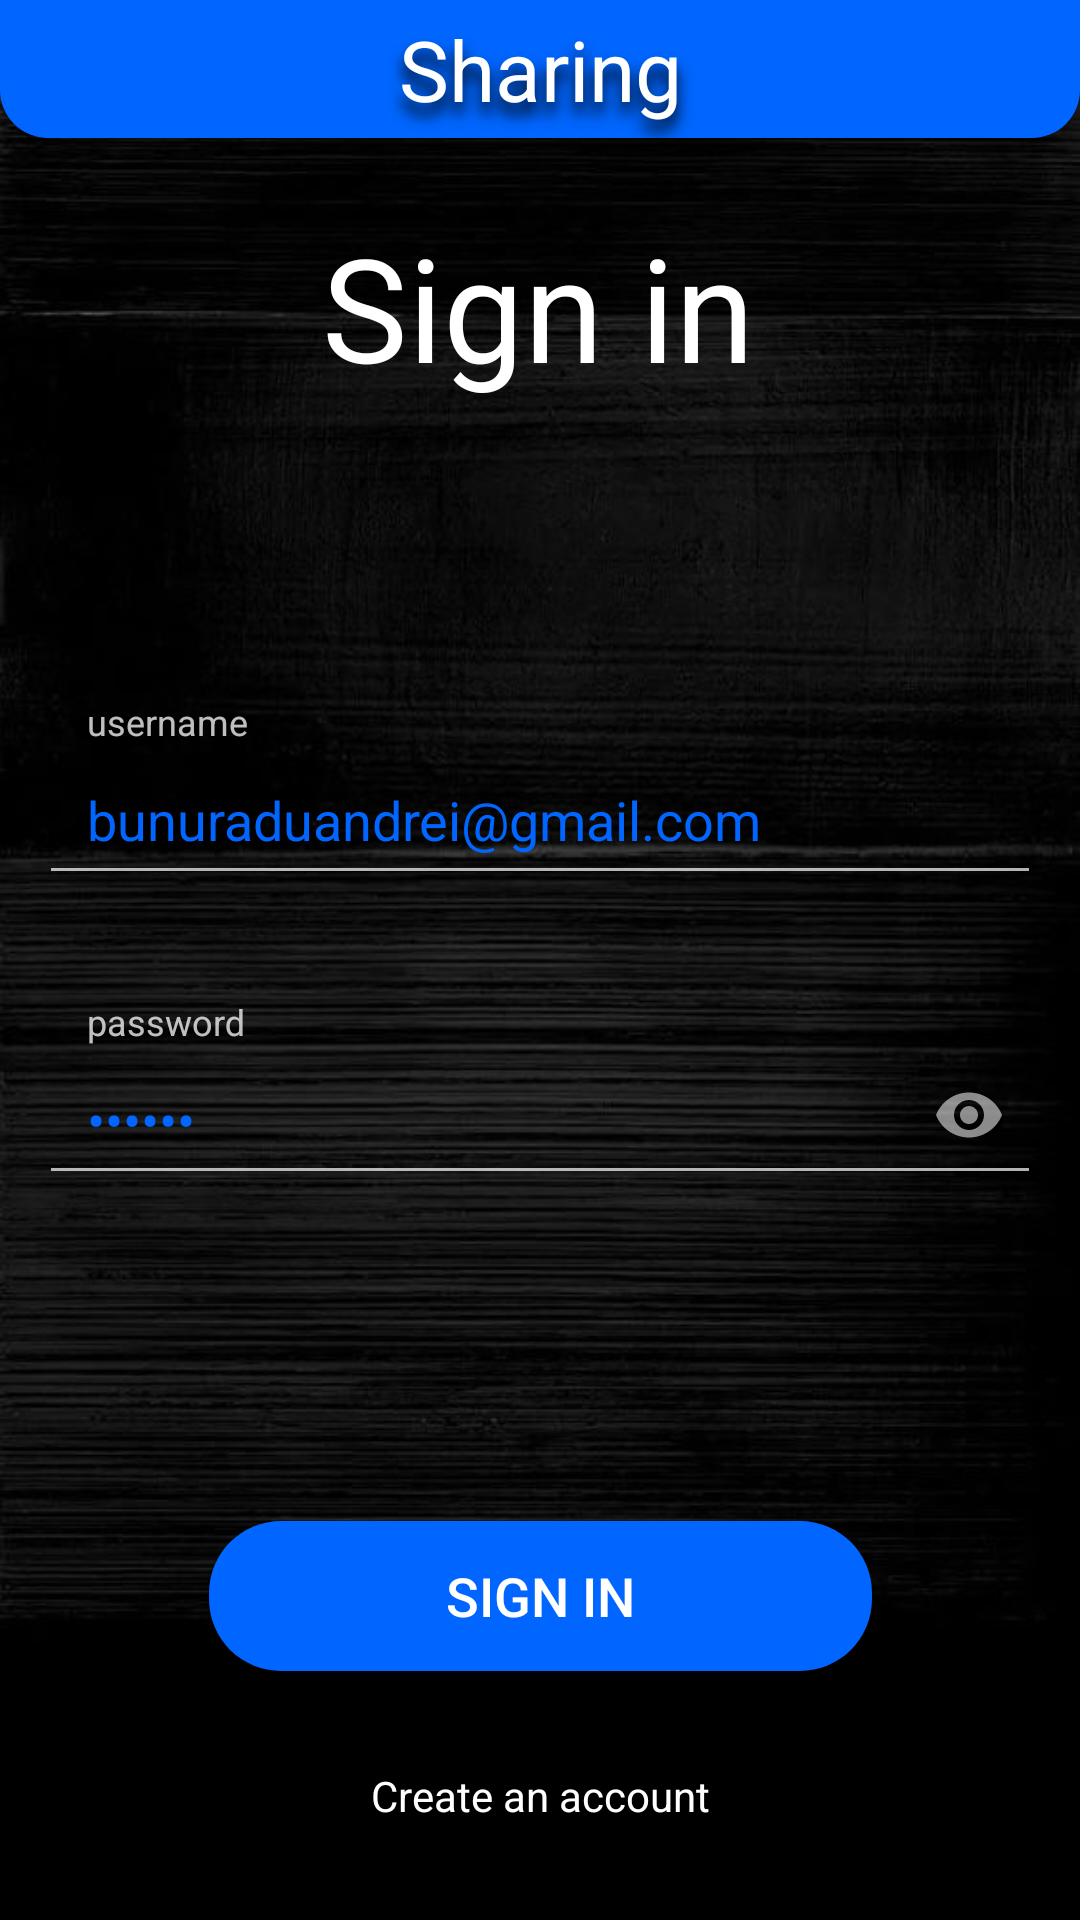

Write the Android layout XML for this screen, with the resource values it uses.
<!-- AndroidManifest.xml: application theme AppTheme -->
<!-- res/layout/fragment_login.xml -->
<?xml version="1.0" encoding="utf-8"?>
<androidx.constraintlayout.widget.ConstraintLayout xmlns:android="http://schemas.android.com/apk/res/android"
    xmlns:app="http://schemas.android.com/apk/res-auto"
    xmlns:tools="http://schemas.android.com/tools"
    android:layout_width="match_parent"
    android:layout_height="match_parent"
    android:background="@drawable/login_background"
    tools:context=".ui.login.LoginFragment">


    <androidx.constraintlayout.widget.ConstraintLayout
        android:id="@+id/login_topper_constraint"
        android:layout_width="match_parent"
        android:layout_height="46dp"
        android:background="@drawable/topper"
        app:layout_constraintEnd_toEndOf="parent"
        app:layout_constraintStart_toStartOf="parent"
        app:layout_constraintTop_toTopOf="parent">


        <TextView
            android:layout_width="164dp"
            android:layout_height="match_parent"
            android:gravity="center"
            android:shadowColor="@color/colorPrimaryDark"
            android:shadowDy="12"
            android:shadowRadius="12"
            android:text="@string/title_app"
            android:textColor="@color/textColorWhite"
            android:textSize="28sp"
            app:layout_constraintBottom_toBottomOf="parent"
            app:layout_constraintEnd_toEndOf="parent"
            app:layout_constraintStart_toStartOf="parent"
            app:layout_constraintTop_toTopOf="parent" />

    </androidx.constraintlayout.widget.ConstraintLayout>

    <TextView
        android:id="@+id/login_title"
        android:layout_width="wrap_content"
        android:layout_height="wrap_content"
        android:layout_marginTop="24dp"
        android:text="@string/sign_in"
        android:textColor="@color/textColorWhite"
        android:textSize="48sp"
        app:layout_constraintEnd_toEndOf="parent"
        app:layout_constraintHorizontal_bias="0.498"
        app:layout_constraintStart_toStartOf="parent"
        app:layout_constraintTop_toBottomOf="@+id/login_topper_constraint" />

    <com.google.android.material.textfield.TextInputLayout
        android:id="@+id/login_username_layout"
        android:layout_width="334dp"
        android:layout_height="64dp"
        android:layout_marginTop="100dp"
        android:background="@drawable/login_input_background"
        android:textColorHint="@color/white_hint75"
        app:layout_constraintEnd_toEndOf="parent"
        app:layout_constraintHorizontal_bias="0.506"
        app:layout_constraintStart_toStartOf="parent"
        app:layout_constraintTop_toBottomOf="@+id/login_title">

        <com.google.android.material.textfield.TextInputEditText
            android:id="@+id/login_username_et"
            android:layout_width="match_parent"
            android:layout_height="match_parent"
            android:hint="@string/username"
            android:inputType="none"
            android:paddingStart="16dp"
            android:paddingEnd="16dp"
            android:singleLine="true"
            android:text="bunuraduandrei@gmail.com"
            android:textColor="@color/colorPrimary"
            android:textColorHint="@android:color/white" />
    </com.google.android.material.textfield.TextInputLayout>

    <com.google.android.material.textfield.TextInputLayout
        android:id="@+id/login_password_layout"
        android:layout_width="334dp"
        android:layout_height="64dp"
        android:layout_marginTop="36dp"
        android:background="@drawable/login_input_background"
        android:textColorHint="@color/white_hint75"
        app:layout_constraintEnd_toEndOf="parent"
        app:layout_constraintStart_toStartOf="parent"
        app:layout_constraintTop_toBottomOf="@+id/login_username_layout"
        app:passwordToggleEnabled="true">

        <com.google.android.material.textfield.TextInputEditText
            android:id="@+id/login_password_et"
            android:layout_width="match_parent"
            android:layout_height="match_parent"
            android:hint="@string/password"
            android:inputType="textPassword"
            android:paddingStart="16dp"
            android:paddingEnd="16dp"
            android:singleLine="true"
            android:text="parola"
            android:textColor="@color/colorPrimary"
            android:textColorHint="@android:color/white" />
    </com.google.android.material.textfield.TextInputLayout>


    <Button
        android:id="@+id/login_login_btn"
        android:layout_width="221dp"
        android:layout_height="50dp"
        android:layout_marginBottom="32dp"
        android:background="@drawable/main_button_background"
        android:text="@string/sign_in"
        android:textSize="18sp"
        app:layout_constraintBottom_toTopOf="@+id/login_register"
        app:layout_constraintEnd_toEndOf="parent"
        app:layout_constraintStart_toStartOf="parent" />

    <TextView
        android:id="@+id/login_register"
        android:layout_width="wrap_content"
        android:layout_height="wrap_content"
        android:layout_marginBottom="32dp"
        android:text="@string/create_an_account"
        android:textColor="#FFFFFF"
        app:layout_constraintBottom_toBottomOf="parent"
        app:layout_constraintEnd_toEndOf="parent"
        app:layout_constraintStart_toStartOf="parent" />


    <androidx.constraintlayout.widget.ConstraintLayout
        android:id="@+id/login_progress_bar"
        android:layout_width="match_parent"
        android:layout_height="match_parent"
        android:background="#BF000000"
        android:visibility="gone">

        <ProgressBar
            android:id="@+id/progressBar"
            android:layout_width="60dp"
            android:layout_height="60dp"
            android:indeterminateDrawable="@drawable/custom_progress_bar"
            app:layout_constraintBottom_toBottomOf="parent"
            app:layout_constraintEnd_toEndOf="parent"
            app:layout_constraintStart_toStartOf="parent"
            app:layout_constraintTop_toTopOf="parent" />

        <TextView
            android:layout_width="300dp"
            android:layout_height="wrap_content"
            android:layout_marginTop="16dp"
            android:text="@string/logging_you_in"
            android:textAlignment="center"
            android:textColor="@color/textColorWhite"
            android:textSize="16sp"
            app:layout_constraintEnd_toEndOf="parent"
            app:layout_constraintStart_toStartOf="parent"
            app:layout_constraintTop_toBottomOf="@+id/progressBar" />


    </androidx.constraintlayout.widget.ConstraintLayout>


</androidx.constraintlayout.widget.ConstraintLayout>
<!-- resources referenced by this layout -->
<resources>
  <color name="colorPrimary">#0066FF</color>
  <color name="colorPrimaryDark">#000000</color>
  <color name="textColorWhite">#FFFFFF</color>
  <color name="white_hint75">#BFFFFFFF</color>
  <!-- drawable custom_progress_bar (drawable) -->
  <?xml version="1.0" encoding="utf-8"?>
  <rotate xmlns:android="http://schemas.android.com/apk/res/android"
      android:duration="3000"
      android:fromDegrees="0"
      android:pivotX="50%"
      android:pivotY="50%"
      android:toDegrees="360" >
  
      <shape
          android:innerRadius="18dp"
          android:shape="ring"
          android:thickness="5dp"
          android:useLevel="false" >
          <size
              android:height="48dp"
              android:width="48dp" />
  
          <gradient
              android:centerColor="@color/colorPrimary50"
              android:centerY="0.5"
              android:endColor="@color/colorPrimary"
              android:startColor="#002A67AD"
              android:type="sweep"
              android:useLevel="false" />
      </shape>
  
  </rotate>
  <!-- drawable login_background: jpg bitmap (drawable-v24, 50015 bytes) -->
  <!-- drawable login_input_background (drawable) -->
  <?xml version="1.0" encoding="utf-8"?>
  <shape xmlns:android="http://schemas.android.com/apk/res/android">
      <solid android:color="@color/input_background"/>
      <corners android:radius="8dp" />
  
  </shape>
  <!-- drawable main_button_background (drawable) -->
  <?xml version="1.0" encoding="utf-8"?>
  <shape xmlns:android="http://schemas.android.com/apk/res/android">
      <solid android:color="@color/colorPrimary"/>
      <corners android:radius="24dp"/>
  
  </shape>
  <!-- drawable topper (drawable) -->
  <?xml version="1.0" encoding="utf-8"?>
  <shape xmlns:android="http://schemas.android.com/apk/res/android">
      <solid android:color="@color/colorPrimary"/>
      <corners android:bottomLeftRadius="16dp"
          android:bottomRightRadius="16dp"/>
  
  
  </shape>
  <string name="create_an_account">Create an account</string>
  <string name="logging_you_in">Logging you in...</string>
  <string name="password">password</string>
  <string name="sign_in">Sign in</string>
  <string name="title_app">Sharing</string>
  <string name="username">username</string>
  <style name="AppTheme" parent="Theme.AppCompat.NoActionBar">
          
          <item name="colorPrimary">@color/colorPrimary</item>
          <item name="colorPrimaryDark">@color/colorPrimaryDark</item>
          <item name="colorAccent">#FFFFFF</item>
          <item name="android:windowContentTransitions">true</item>
      </style>
  <color name="colorPrimary50">#800066FF</color>
</resources>
